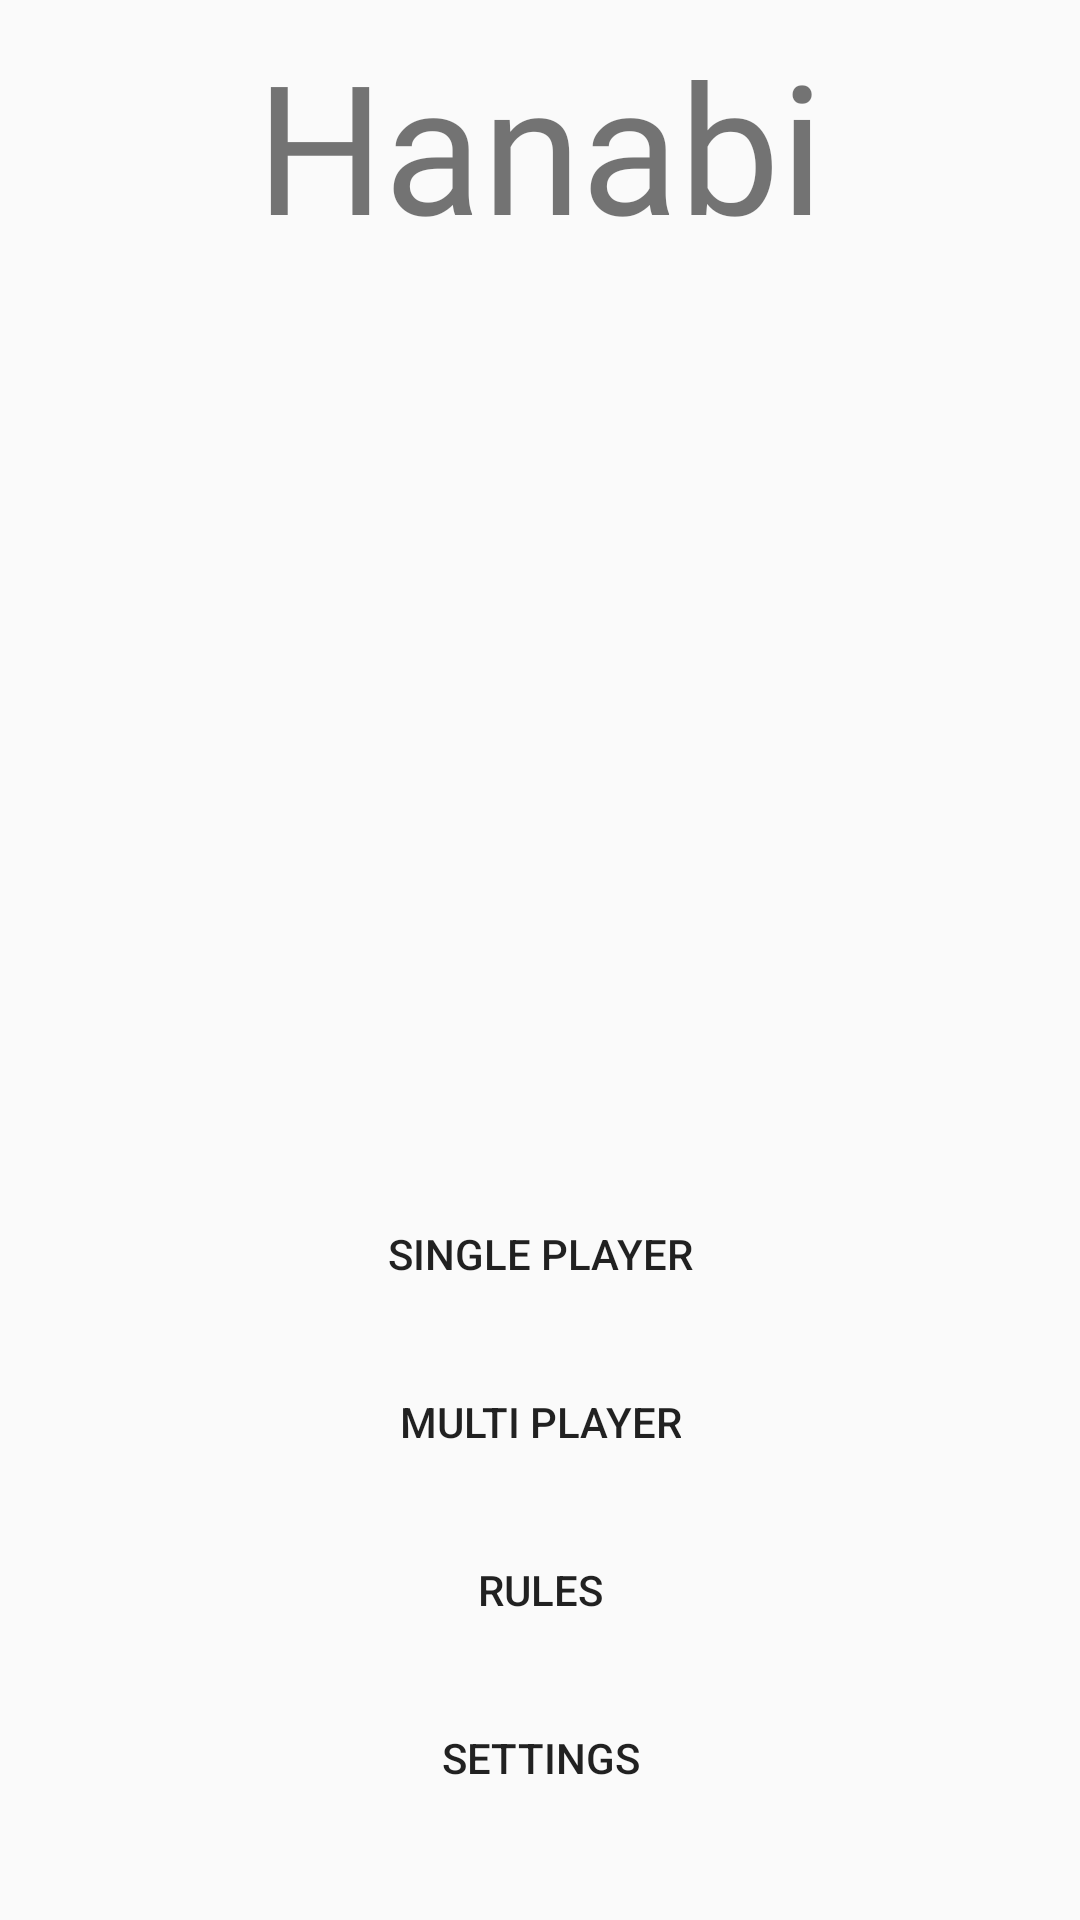

Layout XML and referenced resources for this Android screen:
<!-- AndroidManifest.xml: activity theme AppTheme -->
<!-- res/layout/activity_main_menu.xml -->
<?xml version="1.0" encoding="utf-8"?>
<android.support.constraint.ConstraintLayout xmlns:android="http://schemas.android.com/apk/res/android"
    xmlns:app="http://schemas.android.com/apk/res-auto"
    xmlns:tools="http://schemas.android.com/tools"
    android:layout_width="match_parent"
    android:layout_height="match_parent"
    tools:context="ru.mit.spbau.hanabi.MainMenuActivity">

    <TextView
        android:id="@+id/app_title"
        android:layout_width="wrap_content"
        android:layout_height="wrap_content"
        android:layout_marginTop="8dp"
        android:fontFamily="@font/adigiana"
        android:text="@string/app_name"
        android:textSize="60sp"
        app:layout_constraintBottom_toBottomOf="parent"
        app:layout_constraintLeft_toLeftOf="parent"
        app:layout_constraintRight_toRightOf="parent"
        app:layout_constraintTop_toTopOf="parent"
        app:layout_constraintVertical_bias="0.0" />

    <Button
        android:id="@+id/single_player_button"
        android:layout_width="wrap_content"
        android:layout_height="wrap_content"
        android:layout_marginBottom="8dp"
        android:background="@android:color/transparent"
        android:text="@string/single_player"
        app:layout_constraintBottom_toTopOf="@+id/multi_player_button"
        app:layout_constraintEnd_toEndOf="parent"
        app:layout_constraintStart_toStartOf="parent" />

    <Button
        android:id="@+id/multi_player_button"
        android:layout_width="wrap_content"
        android:layout_height="wrap_content"
        android:layout_marginBottom="8dp"
        android:background="@android:color/transparent"
        android:text="@string/multi_player"
        app:layout_constraintBottom_toTopOf="@+id/rules_button"
        app:layout_constraintEnd_toEndOf="parent"
        app:layout_constraintStart_toStartOf="parent" />

    <Button
        android:id="@+id/rules_button"
        android:layout_width="wrap_content"
        android:layout_height="wrap_content"
        android:layout_marginBottom="8dp"
        android:background="@android:color/transparent"
        android:text="@string/rules"
        app:layout_constraintBottom_toTopOf="@+id/setting_button"
        app:layout_constraintEnd_toEndOf="parent"
        app:layout_constraintStart_toStartOf="parent" />

    <Button
        android:id="@+id/setting_button"
        android:layout_width="wrap_content"
        android:layout_height="wrap_content"
        android:layout_marginBottom="30dp"
        android:background="@android:color/transparent"
        android:text="@string/settings"
        app:layout_constraintBottom_toBottomOf="parent"
        app:layout_constraintEnd_toEndOf="parent"
        app:layout_constraintStart_toStartOf="parent" />

</android.support.constraint.ConstraintLayout>
<!-- resources referenced by this layout -->
<resources>
  <string name="app_name">Hanabi</string>
  <string name="multi_player">Multi Player</string>
  <string name="rules">Rules</string>
  <string name="settings">Settings</string>
  <string name="single_player">Single Player</string>
  <style name="AppTheme" parent="@style/Theme.AppCompat.Light">
          <item name="windowNoTitle">true</item>
          <item name="android:windowActionBar">false</item>
          <item name="android:windowFullscreen">true</item>
          <item name="android:windowContentOverlay">@null</item>
      </style>
</resources>
